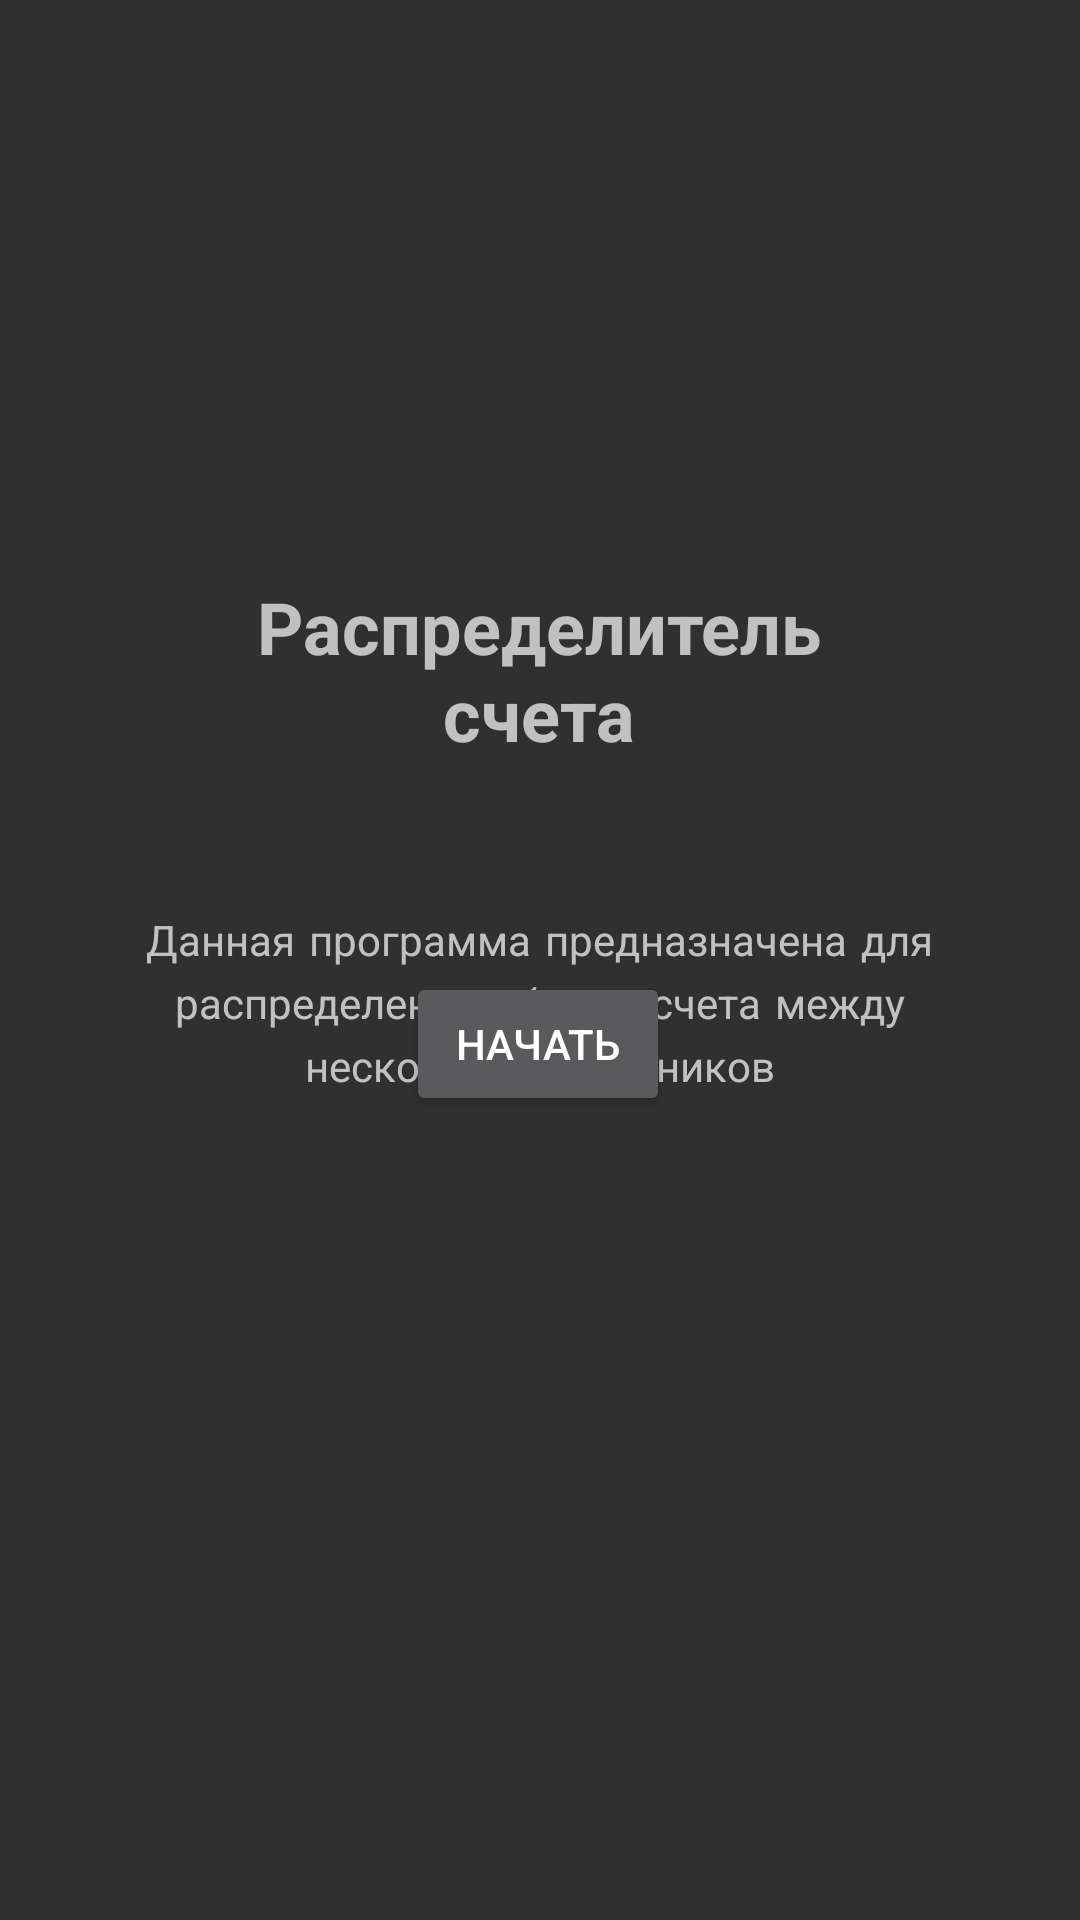

This screen was rendered from an Android layout file. Write that file and the resources it references.
<!-- AndroidManifest.xml: application theme AppTheme -->
<!-- res/layout/title_fragment.xml -->
<?xml version="1.0" encoding="utf-8"?>
<layout xmlns:android="http://schemas.android.com/apk/res/android"
    xmlns:app="http://schemas.android.com/apk/res-auto"
    xmlns:tools="http://schemas.android.com/tools">


    <androidx.constraintlayout.widget.ConstraintLayout
        android:id="@+id/title_layout"
        android:layout_width="match_parent"
        android:layout_height="729dp"
        tools:context=".title.TitleFragment"
        tools:layout_editor_absoluteY="1dp">


        <Button
            android:id="@+id/btnStart"
            android:layout_width="wrap_content"
            android:layout_height="wrap_content"
            android:layout_marginBottom="268dp"
            android:text="@string/string_start"
            app:layout_constraintBottom_toBottomOf="parent"
            app:layout_constraintEnd_toEndOf="parent"
            app:layout_constraintHorizontal_bias="0.498"
            app:layout_constraintStart_toStartOf="parent" />

        <TextView
            android:id="@+id/tvAppTitle"
            android:layout_width="210dp"
            android:layout_height="68dp"
            android:layout_marginTop="196dp"
            android:fontFamily="serif-monospace"
            android:text="@string/string_app_title"
            android:textAlignment="center"
            android:textSize="24sp"
            android:textStyle="bold"
            app:layout_constraintEnd_toEndOf="parent"
            app:layout_constraintHorizontal_bias="0.497"
            app:layout_constraintStart_toStartOf="parent"
            app:layout_constraintTop_toTopOf="parent" />

        <TextView
            android:id="@+id/tvAppDescription"
            android:layout_width="292dp"
            android:layout_height="72dp"
            android:layout_marginTop="40dp"
            android:fontFamily="casual"
            android:text="@string/string_app_description"
            android:textAlignment="center"
            app:layout_constraintBottom_toTopOf="@+id/button"
            app:layout_constraintEnd_toEndOf="parent"
            app:layout_constraintHorizontal_bias="0.495"
            app:layout_constraintStart_toStartOf="parent"
            app:layout_constraintTop_toBottomOf="@+id/tvAppTitle"
            app:layout_constraintVertical_bias="0.0" />

    </androidx.constraintlayout.widget.ConstraintLayout>
</layout>
<!-- resources referenced by this layout -->
<resources>
  <string name="string_app_description">Данная программа предназначена для распределения общего счета между нескольких участников</string>
  <string name="string_app_title">Распределитель счета</string>
  <string name="string_start">Начать</string>
  <style name="AppTheme" parent="Theme.AppCompat">
          
          <item name="colorPrimary">#1679a9</item>
          <item name="colorPrimaryDark">@color/colorPrimaryDark</item>
          <item name="colorAccent">@color/colorAccent</item>
  
          
          <item name="colorPrimaryVariant">@color/my_app_primary_variant_color</item>
          <item name="colorSecondaryVariant">@color/my_app_secondary_variant_color</item>
          <item name="colorSurface">@color/my_app_surface_color</item>
          <item name="colorOnPrimary">@color/my_app_color_on_primary</item>
          <item name="colorOnSecondary">@color/my_app_color_on_secondary</item>
          <item name="colorOnBackground">@color/my_app_color_on_background</item>
          <item name="colorOnError">@color/my_app_color_on_error</item>
          <item name="colorOnSurface">@color/my_app_color_on_surface</item>
          <item name="scrimBackground">@color/mtrl_scrim_color</item>
          <item name="textAppearanceHeadline1">@style/TextAppearance.MaterialComponents.Headline1</item>
          <item name="textAppearanceHeadline2">@style/TextAppearance.MaterialComponents.Headline2</item>
          <item name="textAppearanceHeadline3">@style/TextAppearance.MaterialComponents.Headline3</item>
          <item name="textAppearanceHeadline4">@style/TextAppearance.MaterialComponents.Headline4</item>
          <item name="textAppearanceHeadline5">@style/TextAppearance.MaterialComponents.Headline5</item>
          <item name="textAppearanceHeadline6">@style/TextAppearance.MaterialComponents.Headline6</item>
          <item name="textAppearanceSubtitle1">@style/TextAppearance.MaterialComponents.Subtitle1</item>
          <item name="textAppearanceSubtitle2">@style/TextAppearance.MaterialComponents.Subtitle2</item>
          <item name="textAppearanceBody1">@style/TextAppearance.MaterialComponents.Body1</item>
          <item name="textAppearanceBody2">@style/TextAppearance.MaterialComponents.Body2</item>
          <item name="textAppearanceCaption">@style/TextAppearance.MaterialComponents.Caption</item>
          <item name="textAppearanceButton">@style/TextAppearance.MaterialComponents.Button</item>
          <item name="textAppearanceOverline">@style/TextAppearance.MaterialComponents.Overline</item>
  
      </style>
  <color name="my_app_primary_variant_color">#D81B60</color>
  <color name="my_app_secondary_variant_color">#F4E9C1</color>
  <color name="my_app_surface_color">#D45C</color>
  <color name="my_app_color_on_primary">#6200EE</color>
  <color name="my_app_color_on_secondary">#3700B3</color>
  <color name="my_app_color_on_background">#0A000000</color>
  <color name="my_app_color_on_error">#14000000</color>
  <color name="my_app_color_on_surface">#CF6679</color>
  <!-- not gathered from this repository: default colours our renderer supplied (Android Studio template values) -->
  <color name="colorPrimaryDark">#FF3700B3</color>
  <color name="colorAccent">#FF03DAC5</color>
</resources>
